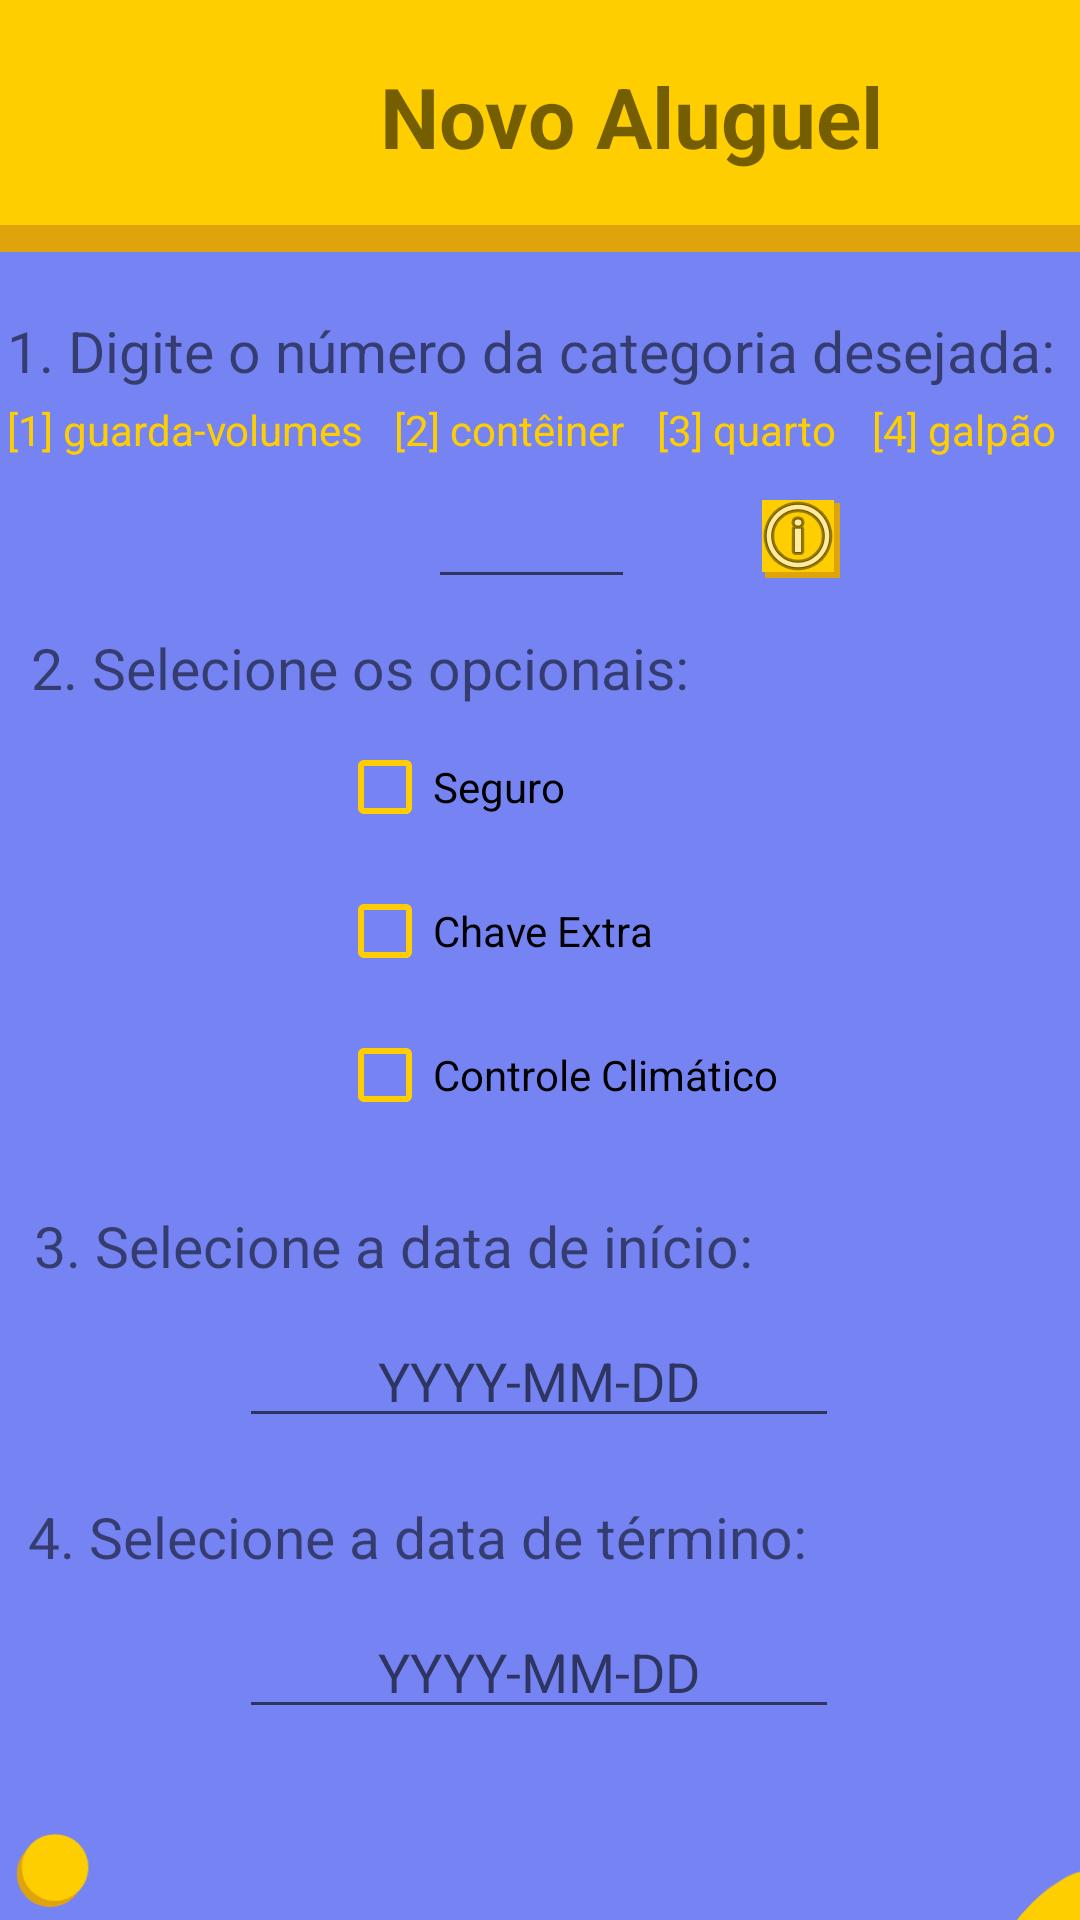

Produce the Android XML layout that renders to this screen, including the resource entries it uses.
<!-- AndroidManifest.xml: application theme Theme.VaultStorage -->
<!-- res/layout/activity_novo_aluguel.xml -->
<?xml version="1.0" encoding="utf-8"?>
<androidx.constraintlayout.widget.ConstraintLayout xmlns:android="http://schemas.android.com/apk/res/android"
    xmlns:app="http://schemas.android.com/apk/res-auto"
    xmlns:tools="http://schemas.android.com/tools"
    android:layout_width="match_parent"
    android:layout_height="match_parent"
    android:background="#7584F2"
    tools:context=".NovoAluguel">

    <androidx.constraintlayout.widget.ConstraintLayout
        android:id="@+id/constraintLayout3"
        android:layout_width="421dp"
        android:layout_height="84dp"
        android:background="@color/dark_yellow"
        app:layout_constraintStart_toStartOf="parent"
        app:layout_constraintTop_toTopOf="parent">

        <androidx.constraintlayout.widget.ConstraintLayout
            android:layout_width="421dp"
            android:layout_height="75dp"
            android:background="@color/yellow"
            app:layout_constraintEnd_toEndOf="parent"
            app:layout_constraintStart_toStartOf="parent"
            app:layout_constraintTop_toTopOf="parent">

            <TextView
                android:id="@+id/textView10"
                android:layout_width="wrap_content"
                android:layout_height="wrap_content"
                android:layout_marginTop="20dp"
                android:text="Novo Aluguel"
                android:textSize="28sp"
                android:textStyle="bold"
                app:layout_constraintEnd_toEndOf="parent"
                app:layout_constraintStart_toStartOf="parent"
                app:layout_constraintTop_toTopOf="parent" />
        </androidx.constraintlayout.widget.ConstraintLayout>
    </androidx.constraintlayout.widget.ConstraintLayout>

    <Button
        android:id="@+id/buttonFinalizarAluguel"
        android:layout_width="wrap_content"
        android:layout_height="wrap_content"
        android:layout_marginTop="20dp"
        android:layout_marginBottom="104dp"
        android:onClick="finalizar"
        android:text="FINALIZAR"
        app:layout_constraintBottom_toBottomOf="parent"
        app:layout_constraintEnd_toEndOf="parent"
        app:layout_constraintStart_toStartOf="parent"
        app:layout_constraintTop_toBottomOf="@+id/editTextDataTermino"
        app:layout_constraintVertical_bias="0.0" />

    <CheckBox
        android:id="@+id/checkBoxSeguro"
        android:layout_width="wrap_content"
        android:layout_height="wrap_content"
        android:layout_marginTop="3dp"
        android:layout_marginEnd="2dp"
        android:buttonTint="@color/yellow"
        android:text="Seguro"
        android:textAppearance="@style/TextAppearance.AppCompat.Body1"
        android:textColor="@color/black"
        app:layout_constraintEnd_toEndOf="parent"
        app:layout_constraintHorizontal_bias="0.398"
        app:layout_constraintStart_toStartOf="parent"
        app:layout_constraintTop_toBottomOf="@+id/textView11" />

    <CheckBox
        android:id="@+id/checkBoxChave"
        android:layout_width="wrap_content"
        android:layout_height="wrap_content"
        android:buttonTint="@color/yellow"
        android:text="Chave Extra"
        app:layout_constraintEnd_toEndOf="parent"
        app:layout_constraintHorizontal_bias="0.0"
        app:layout_constraintStart_toStartOf="@+id/checkBoxSeguro"
        app:layout_constraintTop_toBottomOf="@+id/checkBoxSeguro" />

    <CheckBox
        android:id="@+id/checkBoxControle"
        android:layout_width="wrap_content"
        android:layout_height="wrap_content"
        android:buttonTint="@color/yellow"
        android:text="Controle Climático"
        app:layout_constraintEnd_toEndOf="parent"
        app:layout_constraintHorizontal_bias="0.0"
        app:layout_constraintStart_toStartOf="@+id/checkBoxSeguro"
        app:layout_constraintTop_toBottomOf="@+id/checkBoxChave" />

    <EditText
        android:id="@+id/editTextDataInicio"
        android:layout_width="200dp"
        android:layout_height="wrap_content"
        android:layout_marginTop="10dp"
        android:hint="YYYY-MM-DD"
        android:textAlignment="center"
        app:layout_constraintEnd_toEndOf="parent"
        app:layout_constraintHorizontal_bias="0.497"
        app:layout_constraintStart_toStartOf="parent"
        app:layout_constraintTop_toBottomOf="@+id/textView12" />

    <EditText
        android:id="@+id/editTextDataTermino"
        android:layout_width="200dp"
        android:layout_height="wrap_content"
        android:layout_marginTop="10dp"
        android:hint="YYYY-MM-DD"
        android:textAlignment="center"
        app:layout_constraintEnd_toEndOf="parent"
        app:layout_constraintHorizontal_bias="0.497"
        app:layout_constraintStart_toStartOf="parent"
        app:layout_constraintTop_toBottomOf="@+id/textView13" />

    <TextView
        android:id="@+id/textView9"
        android:layout_width="wrap_content"
        android:layout_height="wrap_content"
        android:layout_marginTop="20dp"
        android:text="1. Digite o número da categoria desejada:"
        android:textSize="19sp"
        app:layout_constraintEnd_toEndOf="parent"
        app:layout_constraintHorizontal_bias="0.233"
        app:layout_constraintStart_toStartOf="parent"
        app:layout_constraintTop_toBottomOf="@+id/constraintLayout3" />

    <TextView
        android:id="@+id/textView11"
        android:layout_width="wrap_content"
        android:layout_height="wrap_content"
        android:layout_marginTop="10dp"
        android:text="2. Selecione os opcionais:"
        android:textSize="19sp"
        app:layout_constraintEnd_toEndOf="parent"
        app:layout_constraintHorizontal_bias="0.073"
        app:layout_constraintStart_toStartOf="parent"
        app:layout_constraintTop_toBottomOf="@+id/editTextNumberCategoria" />

    <TextView
        android:id="@+id/textView12"
        android:layout_width="wrap_content"
        android:layout_height="wrap_content"
        android:layout_marginTop="20dp"
        android:text="3. Selecione a data de início:"
        android:textSize="19sp"
        app:layout_constraintEnd_toEndOf="parent"
        app:layout_constraintHorizontal_bias="0.093"
        app:layout_constraintStart_toStartOf="parent"
        app:layout_constraintTop_toBottomOf="@+id/checkBoxControle" />

    <TextView
        android:id="@+id/textView13"
        android:layout_width="wrap_content"
        android:layout_height="wrap_content"
        android:layout_marginTop="20dp"
        android:text="4. Selecione a data de término:"
        android:textSize="19sp"
        app:layout_constraintEnd_toEndOf="parent"
        app:layout_constraintHorizontal_bias="0.093"
        app:layout_constraintStart_toStartOf="parent"
        app:layout_constraintTop_toBottomOf="@+id/editTextDataInicio" />

    <androidx.constraintlayout.widget.ConstraintLayout
        android:layout_width="25dp"
        android:layout_height="25dp"
        android:layout_marginStart="1dp"
        android:layout_marginTop="1dp"
        android:background="@color/dark_yellow"
        app:layout_constraintStart_toStartOf="@+id/imageButton9"
        app:layout_constraintTop_toTopOf="@+id/imageButton9">

    </androidx.constraintlayout.widget.ConstraintLayout>

    <ImageButton
        android:id="@+id/imageButton9"
        android:layout_width="24dp"
        android:layout_height="24dp"
        android:layout_marginStart="8dp"
        android:layout_marginBottom="5dp"
        android:background="@color/yellow"
        android:backgroundTint="@color/yellow"
        android:onClick="infoCategorias"
        app:layout_constraintBottom_toBottomOf="@+id/editTextNumberCategoria"
        app:layout_constraintEnd_toEndOf="parent"
        app:layout_constraintHorizontal_bias="0.296"
        app:layout_constraintStart_toEndOf="@+id/editTextNumberCategoria"
        app:layout_constraintTop_toTopOf="@+id/editTextNumberCategoria"
        app:layout_constraintVertical_bias="0.6"
        app:srcCompat="@android:drawable/ic_menu_info_details" />

    <ImageView
        android:id="@+id/imageView6"
        android:layout_width="wrap_content"
        android:layout_height="wrap_content"
        android:layout_marginTop="465dp"
        app:layout_constraintTop_toTopOf="@+id/constraintLayout3"
        app:srcCompat="@drawable/formas"
        tools:layout_editor_absoluteX="0dp" />

    <EditText
        android:id="@+id/editTextNumberCategoria"
        android:layout_width="69dp"
        android:layout_height="39dp"
        android:layout_marginTop="8dp"
        android:layout_marginEnd="35dp"
        android:ems="10"
        android:inputType="number"
        android:textAlignment="center"
        app:layout_constraintEnd_toEndOf="parent"
        app:layout_constraintHorizontal_bias="0.557"
        app:layout_constraintStart_toStartOf="parent"
        app:layout_constraintTop_toBottomOf="@+id/textView14" />

    <TextView
        android:id="@+id/textView14"
        android:layout_width="wrap_content"
        android:layout_height="wrap_content"
        android:layout_marginTop="4dp"
        android:text="[1] guarda-volumes"
        android:textColor="@color/yellow"
        app:layout_constraintStart_toStartOf="@+id/textView9"
        app:layout_constraintTop_toBottomOf="@+id/textView9" />

    <TextView
        android:id="@+id/textView16"
        android:layout_width="wrap_content"
        android:layout_height="wrap_content"
        android:layout_marginStart="11dp"
        android:text="[3] quarto"
        android:textColor="@color/yellow"
        app:layout_constraintStart_toEndOf="@+id/textView15"
        app:layout_constraintTop_toTopOf="@+id/textView14" />

    <TextView
        android:id="@+id/textView17"
        android:layout_width="wrap_content"
        android:layout_height="wrap_content"
        android:text="[4] galpão"
        android:textColor="@color/yellow"
        app:layout_constraintEnd_toEndOf="@+id/textView9"
        app:layout_constraintHorizontal_bias="1.0"
        app:layout_constraintStart_toEndOf="@+id/textView16"
        app:layout_constraintTop_toTopOf="@+id/textView14" />

    <TextView
        android:id="@+id/textView15"
        android:layout_width="wrap_content"
        android:layout_height="wrap_content"
        android:layout_marginStart="10dp"
        android:text="[2] contêiner"
        android:textColor="@color/yellow"
        app:layout_constraintStart_toEndOf="@+id/textView14"
        app:layout_constraintTop_toTopOf="@+id/textView14" />

</androidx.constraintlayout.widget.ConstraintLayout>
<!-- resources referenced by this layout -->
<resources>
  <color name="black">#FF000000</color>
  <color name="dark_yellow">#DFA30C</color>
  <color name="yellow">#FFCE00</color>
  <!-- drawable formas: png bitmap (drawable, 19112 bytes) -->
  <style name="Theme.VaultStorage" parent="Theme.MaterialComponents.DayNight.DarkActionBar">
          
          <item name="colorPrimary">@color/yellow</item>
          <item name="colorPrimaryVariant">@color/yellow</item>
          <item name="colorOnPrimary">@color/blue</item>
          
          <item name="colorSecondary">@color/yellow</item>
          <item name="colorSecondaryVariant">@color/blue</item>
          <item name="colorOnSecondary">@color/blue</item>
          
          <item name="android:statusBarColor" tools:targetApi="l">?attr/colorOnPrimary</item>
          
      </style>
  <color name="blue">#4253CE</color>
</resources>
